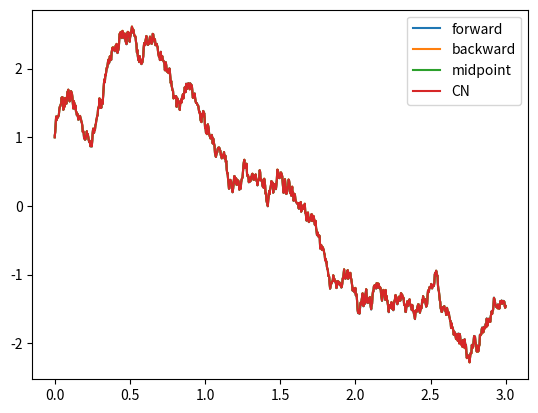

Python code for this plot:
import numpy as np
import matplotlib.pyplot as plt
from scipy.optimize import root
#dy/dx = -ky


class SDESolve:
	def __init__(self,f=lambda x: 1.0, h=lambda x: 0.0):
		self.f = f
		self.h = h
		
	
	def simulate(self,x_init,t_max,t_init=0.0,n_steps=10000,method='forward',n_paths=100,save_n=10):
		
		
		np.random.seed(0)
		x_vec = np.zeros(n_paths)+x_init
		
		x_store=np.zeros((n_paths,int(n_steps/save_n)+1))
		t_store=np.zeros(int(n_steps/save_n)+1)
		
		x_store[:,0] += x_init
		t_store[0]= t_init
		kk=1
		
		
		
		dt = (t_max-t_init)/(n_steps-1)
		
		noise_old = np.random.randn(n_paths)
		for i in range(0,n_steps):
			noise_vec = np.random.randn(n_paths)/np.sqrt(dt)
			
			t=t_init+i*dt
			
			if method=="forward":
				x_vec = self.forward_step(x_vec,t,dt,self.f,self.h,noise_vec)
			elif method == "backward":
				x_vec = self.backward_step(x_vec,t,dt,self.f,self.h,noise_vec)
			elif method == "midpoint":
				x_vec = self.midpoint_step(x_vec,t,dt,self.f,self.h,noise_vec)
			elif method == "CN":
				x_vec = 0.5*self.forward_step(x_vec,t,dt,self.f,self.h,noise_vec)+0.5*self.backward_step(x_vec,t,dt,self.f,self.h,noise_vec)
				
				
			if (i+1)%save_n == 0:
				t_store[kk] = t
				x_store[:,kk] = x_vec
				kk+=1
			noise_old = np.copy(noise_vec)
		return x_store,t_store
	def backward_step(self,x_0,t,dt,f,h,noise):
		
		def errf(x,args):
			[x_0,t,dt,f,h,noise]=args
			return x-x_0-dt*(f(x,t+dt)+h(x,t+dt)*noise)

		
		x = np.zeros_like(x_0)
		for i in range(0,len(x_0)):
			res = root(errf,np.array([x_0[i]]),args=[x_0[i],t,dt,f,h,noise[i]],tol=1e-10)
			#assert(res["success"])
			x[i]=res['x'][0]
		return x
	def forward_step(self,x_0,t,dt,f,h,noise):
		return x_0+dt*(f(x_0,t)+h(x_0,t)*noise)
		
		
	def midpoint_step(self,x_0,t,dt,f,h,noise):
		def errf(x,args):
			[x_0,t,dt,f,h,noise]=args
			return x-x_0-dt*(f(0.5*(x_0+x),t+0.5*dt)+h(0.5*(x_0+x),t+0.5*dt)*noise)

		x = np.zeros_like(x_0)
		for i in range(0,len(x_0)):
			res = root(errf,np.array([x_0[i]]),args=[x_0[i],t,dt,f,h,noise[i]],tol=1e-10)
			#assert(res["success"])
			x[i]=res['x'][0]
		return x
		
		
def f(x,t):
	return np.sin(5*t)*x
def h(x,t):
	return 1.0

	
methods=["forward","backward","midpoint","CN"]
for meth in methods:
	ss=SDESolve(f,h)
	x,t=ss.simulate(1.0,3.0,n_steps=1000,save_n=1,n_paths=1,method=meth)

	mu=np.mean(x,0)
	std=np.std(x,0)
	plt.plot(t,mu)

plt.legend(methods)
plt.show()